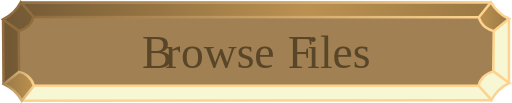
t = 0.00 s
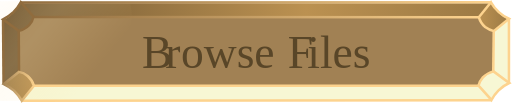
t = 0.32 s
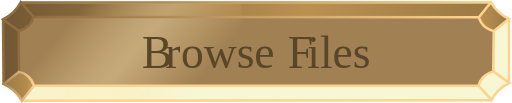
t = 0.53 s
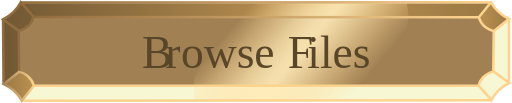
t = 0.85 s
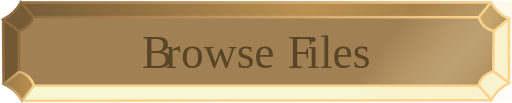
t = 1.17 s
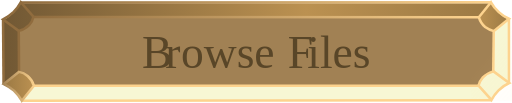
t = 1.38 s

The animated SVG that drew these frames (rendered in a browser with its animation timeline set to each time). Animation: 2 SMIL elements (animate=1,animateTransform=1); one cycle of 1.70 s, repeats indefinitely.

<svg id="Button_Replaydb" data-name="Button Replaydb" xmlns="http://www.w3.org/2000/svg" xmlns:xlink="http://www.w3.org/1999/xlink" viewBox="0 0 201.9 40.7"><defs><linearGradient id="Degradado_sin_nombre_77" x1="192.85" y1="16.91" x2="0.02" y2="16.91" gradientUnits="userSpaceOnUse"><stop offset="0" stop-color="#9b7944"/><stop offset="0.38" stop-color="#bb9151"/><stop offset="1" stop-color="#715834"/></linearGradient><linearGradient id="Degradado_sin_nombre_41" x1="0.29" y1="33.76" x2="12.17" y2="33.76" gradientUnits="userSpaceOnUse"><stop offset="0" stop-color="#9b7944"/><stop offset="1" stop-color="#bb9151"/></linearGradient><linearGradient id="Degradado_sin_nombre_41-2" x1="199.93" y1="6.24" x2="188.01" y2="6.24" xlink:href="#Degradado_sin_nombre_41"/><linearGradient id="Degradado_sin_nombre_24" x1="22.06" y1="2.27" x2="63.41" y2="36.96" gradientUnits="userSpaceOnUse"><stop offset="0" stop-color="#fed692" stop-opacity="0"/><stop offset="0.06" stop-color="#fed998" stop-opacity="0.17"/><stop offset="0.15" stop-color="#fedfa2" stop-opacity="0.42"/><stop offset="0.24" stop-color="#ffe3aa" stop-opacity="0.62"/><stop offset="0.32" stop-color="#ffe7b0" stop-opacity="0.79"/><stop offset="0.39" stop-color="#ffe9b4" stop-opacity="0.9"/><stop offset="0.45" stop-color="#ffeab7" stop-opacity="0.97"/><stop offset="0.5" stop-color="#ffebb8"/><stop offset="0.55" stop-color="#ffe9b5" stop-opacity="0.93"/><stop offset="0.66" stop-color="#fee5ad" stop-opacity="0.74"/><stop offset="0.81" stop-color="#fedda0" stop-opacity="0.43"/><stop offset="0.99" stop-color="#fdd38f" stop-opacity="0.02"/><stop offset="1" stop-color="#fdd38e" stop-opacity="0"/></linearGradient><linearGradient id="Degradado_sin_nombre_54" x1="7.92" y1="0.93" x2="193.76" y2="0.93" gradientUnits="userSpaceOnUse"><stop offset="0" stop-color="#906c3e"/><stop offset="1" stop-color="#fdd38e"/></linearGradient><linearGradient id="Degradado_sin_nombre_54-2" x1="13.01" y1="6.74" x2="188.98" y2="6.74" xlink:href="#Degradado_sin_nombre_54"/><linearGradient id="Degradado_sin_nombre_71" x1="7.39" y1="39.3" x2="7.39" y2="39.3" gradientUnits="userSpaceOnUse"><stop offset="0" stop-color="#a18154"/><stop offset="1" stop-color="#fdd38e"/></linearGradient><linearGradient id="Degradado_sin_nombre_71-2" x1="-0.67" y1="33.76" x2="12.72" y2="33.76" xlink:href="#Degradado_sin_nombre_71"/></defs>
	<title>browse_hover</title><g id="Hover"><path d="M188,6.1H12a6.9,6.9,0,0,1-2,3.6,7.6,7.6,0,0,1-3.8,2V27.9L0,33.1V7.5H.1a17.4,17.4,0,0,0,4.1-3A22.5,22.5,0,0,0,7,.8H192.9Z" transform="translate(1 0.5)" fill="url(#Degradado_sin_nombre_77)"/><path d="M7.4,39.4H193a19.7,19.7,0,0,1,3.3-4.3,15.7,15.7,0,0,1,3.6-2.5V7.3l-6,4.5V27.7a9.3,9.3,0,0,0-3.8,1.9,8.4,8.4,0,0,0-2.2,3.7H12.2Z" transform="translate(1 0.5)" fill="#f7f7d4"/><path d="M12.2,33.4a7.9,7.9,0,0,0-2.5-3.9,7.1,7.1,0,0,0-3.4-1.6l-6,5.2a12.5,12.5,0,0,1,4.2,2.7,13.6,13.6,0,0,1,2.9,3.8Z" transform="translate(1 0.5)" fill="url(#Degradado_sin_nombre_41)"/><path d="M193.9,11.8a8.2,8.2,0,0,1-3.4-1.6A8.8,8.8,0,0,1,188,6.3L192.8.7a16.4,16.4,0,0,0,2.6,3.5,17.3,17.3,0,0,0,4.5,3.1Z" transform="translate(1 0.5)" fill="url(#Degradado_sin_nombre_41-2)"/><path d="M187.9,33.3H12.2a7.9,7.9,0,0,0-2.5-3.9,7.1,7.1,0,0,0-3.4-1.6h0V11.7h0a8.6,8.6,0,0,0,4.1-2.3A6.4,6.4,0,0,0,12,6.1h0l176,.2h0a7.9,7.9,0,0,0,2.5,3.9,9.8,9.8,0,0,0,3.4,1.6h0V27.7h0a8.8,8.8,0,0,0-4.2,2.4,7.7,7.7,0,0,0-1.7,3.2Z" transform="translate(1 0.5)" fill="#a18154"/>
	<g><path id="Glow" d="M61.1,39.3A87.6,87.6,0,0,0,69.8,29C82.2,11.9,87.3,13.7,84.4,0h-60a89.7,89.7,0,0,0-8.8,10.3C3.3,27.3-1.8,25.5,1.1,39.3Z" transform="translate(1 0.5)" fill="url(#Degradado_sin_nombre_24)"/>
		<animateTransform attributeName="transform"
				  type="translate"
				  from="-100 0"
				  to="250 0"
				  begin="0s"
				  dur="1.7s"
				  repeatCount="indefinite"/>
		<animate attributeName="opacity"
					values="0; 0.2; 0.9; 0.1; 0;"
					dur="1.7s"
					repeatCount="indefinite"/>
	</g>
	<line x1="7.9" y1="1" x2="193.8" y2="0.9" fill="none" stroke-miterlimit="10" stroke="url(#Degradado_sin_nombre_54)"/><line x1="1" y1="7.7" x2="1.2" y2="33.2" fill="none" stroke="#906c3e" stroke-miterlimit="10"/><line x1="200.9" y1="7.5" x2="200.9" y2="32.8" fill="none" stroke="#fdd38e" stroke-miterlimit="10"/><line x1="8.4" y1="39.8" x2="194" y2="39.6" fill="none" stroke="#fdd38e" stroke-miterlimit="10"/><line x1="7.2" y1="12.3" x2="7.3" y2="28.4" fill="none" stroke="#906c3e" stroke-miterlimit="10"/><line x1="13" y1="6.7" x2="189" y2="6.8" fill="none" stroke-miterlimit="10" stroke="url(#Degradado_sin_nombre_54-2)"/><line x1="194.9" y1="12.3" x2="194.7" y2="28.3" fill="none" stroke="#fdd38e" stroke-miterlimit="10"/><line x1="13.1" y1="33.9" x2="188.9" y2="33.9" fill="none" stroke="#fdd38e" stroke-miterlimit="10"/><path d="M0,7.2" transform="translate(1 0.5)" fill="none" stroke="#906c3e" stroke-miterlimit="10"/><path d="M6.2,11.7,0,7.2a19.8,19.8,0,0,0,4.2-3A18,18,0,0,0,7,.4H7l5,5.7h0a6.4,6.4,0,0,1-1.7,3.3,8.6,8.6,0,0,1-4.1,2.3Z" transform="translate(1 0.5)" fill="none" stroke="#906c3e" stroke-miterlimit="10"/><path d="M7.4,39.3" transform="translate(1 0.5)" fill="none" stroke-miterlimit="10" stroke="url(#Degradado_sin_nombre_71)"/><path d="M12.2,33.4,7.4,39.3a17.3,17.3,0,0,0-3.1-4,18.8,18.8,0,0,0-4-2.6h0l6-4.8h0a7.1,7.1,0,0,1,3.4,1.6,7.9,7.9,0,0,1,2.5,3.9Z" transform="translate(1 0.5)" fill="none" stroke-miterlimit="10" stroke="url(#Degradado_sin_nombre_71-2)"/><path d="M200,32.3" transform="translate(1 0.5)" fill="none" stroke="#fdd38e" stroke-miterlimit="10"/><path d="M193.8,27.7l6.2,4.6a14.4,14.4,0,0,0-4.2,2.9A15.1,15.1,0,0,0,193,39h0l-5.1-5.7h0a7.7,7.7,0,0,1,1.7-3.2,8.8,8.8,0,0,1,4.2-2.4Z" transform="translate(1 0.5)" fill="none" stroke="#fdd38e" stroke-miterlimit="10"/><path d="M192.8.4" transform="translate(1 0.5)" fill="none" stroke="#fdd38e" stroke-miterlimit="10"/><path d="M188,6.3,192.8.4a15.3,15.3,0,0,0,3.1,3.9,14,14,0,0,0,4,2.6h0l-6,4.9h0a9.8,9.8,0,0,1-3.4-1.6A7.9,7.9,0,0,1,188,6.3Z" transform="translate(1 0.5)" fill="none" stroke="#fdd38e" stroke-miterlimit="10"/><text transform="translate(55.9 26.7)" font-size="18" fill="#594628" font-family="AlbertusMT, Albertus MT">B<tspan x="9.2" y="0" letter-spacing="-0.06em">r</tspan><tspan x="15.4" y="0">owse </tspan><tspan x="57.6" y="0" letter-spacing="-0.04em">F</tspan><tspan x="65.3" y="0">iles</tspan><tspan x="88.9" y="0" font-size="12" font-family="MyriadPro-Regular, Myriad Pro"> </tspan></text></g></svg>
